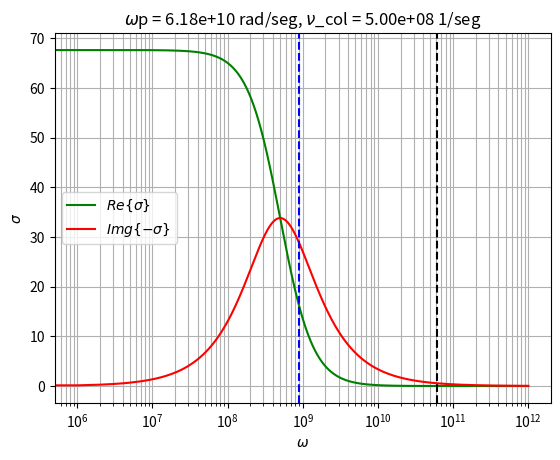

Here is the Python script that generated this plot:
import matplotlib.pyplot as plt
import numpy as np
import scipy.constants as cts

# 100 linearly spaced numbers
wp = 61.799e9
v_col = 500e6

e_o = cts.epsilon_0
w = np.linspace(0,1.0000e+12,1000000)
fo = 141e6

cond = (e_o*wp*wp)/(v_col+w*1j)

f = [152.34e6, 140.84e6]
for fo in f:
    condPrint = (e_o*wp*wp)/(v_col+(fo*2*cts.pi)*1j)
    print("\tcondMetalPlasma {:.4e}".format(fo), " ={:.4e}".format(condPrint))

fig = plt.figure(1)
ax = fig.add_subplot(1, 1, 1)
plt.xscale("log")

# plot the function
plt.plot(w,cond.real, 'g', label = '$Re\{\sigma\}$')
plt.plot(w,-cond.imag, 'r', label = '$Img\{-\sigma\}$')
plt.axvline(x=wp, color='k', linestyle='--')
plt.axvline(x=(fo*2*cts.pi), color='b', linestyle='--')

plt.title(r"$\omega$p = "+"{:.2e}".format(wp)+r" rad/seg, $\nu$_col = "+"{:.2e}".format(v_col)+" 1/seg")
plt.legend()
plt.autoscale
plt.grid(True,which="both")

plt.xlabel("$\omega$")
plt.ylabel("$\sigma$")

plt.show()